Run: headless pygame with SDL's dummy video driver; simulated clock (each Clock.tick advances the game by its frame time, no real sleeping); random seed 0; keys injected as events and as key.get_pressed() state; mouse plan: one left click at the window centre at the start of phase 2, then a move to the lower-right quarter at the start of phase 3.
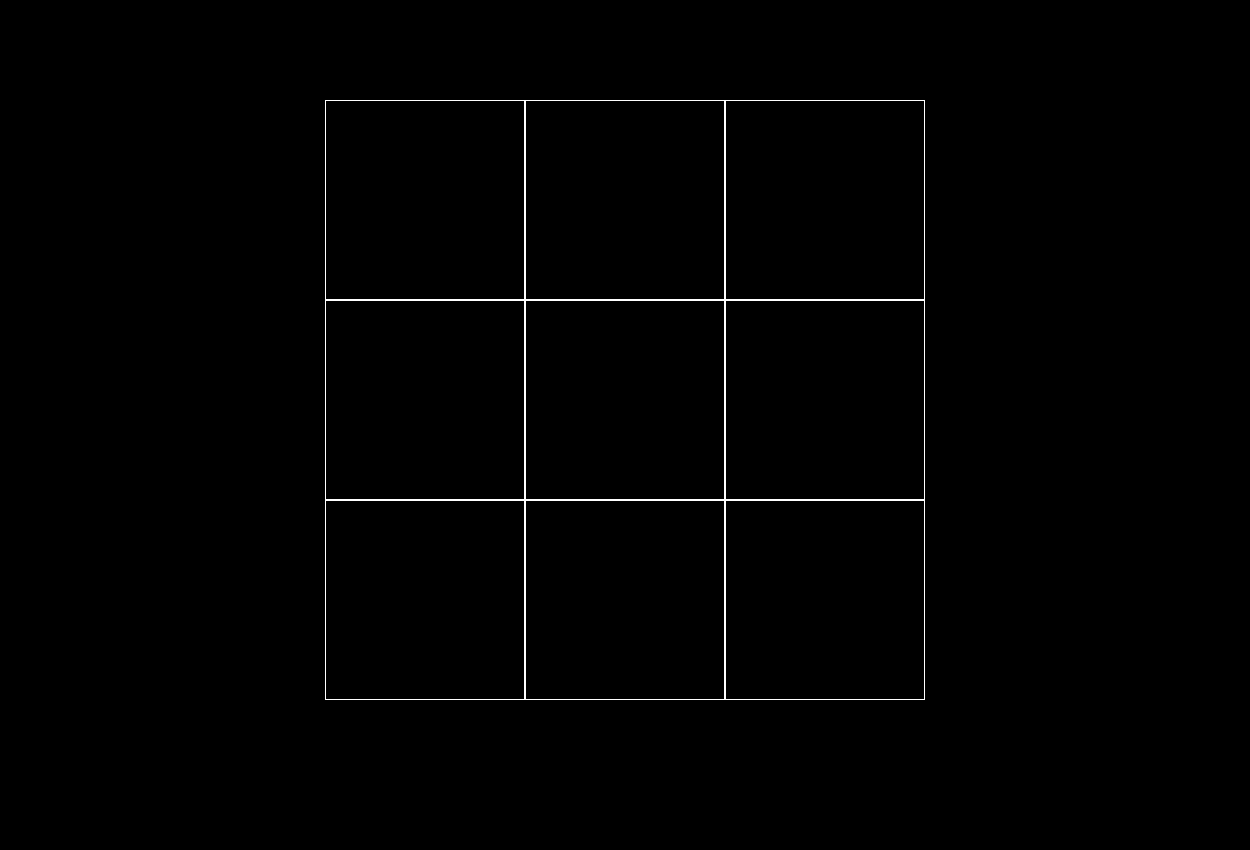
Frame 1 of 4 · flips 1–60 · no input
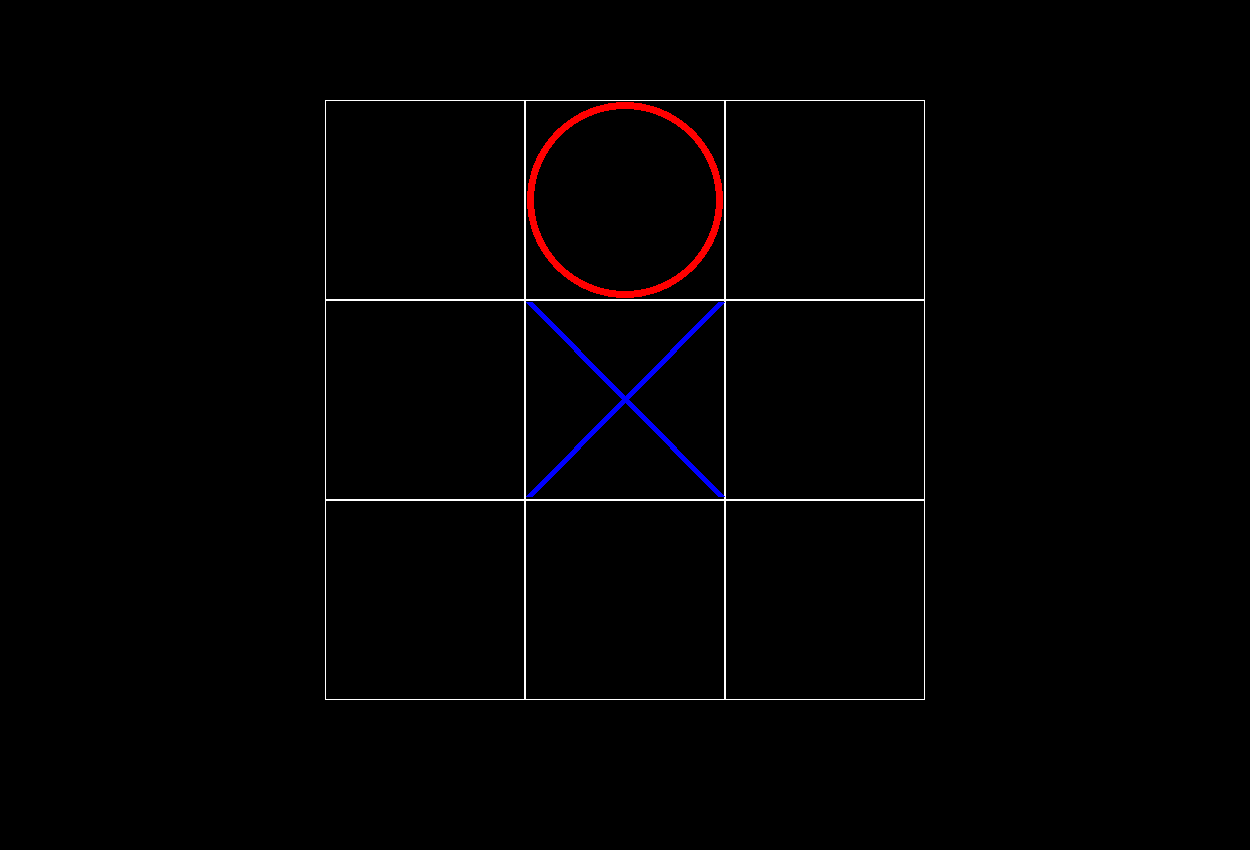
Frame 2 of 4 · flips 61–180 · clicked the window centre · tapped SPACE, RETURN · held RIGHT (→), D
Frame 3 of 4 · flips 181–300 · moved the mouse to the lower-right quarter · held DOWN (↓), S · screen unchanged from frame 2, image omitted
Frame 4 of 4 · flips 301–420 · held LEFT (←), A, UP (↑), W · screen unchanged from frame 3, image omitted

The pygame program that drew these frames:

import pygame
from random import randint

WIDTH = 1250
HEIGHT = 850
BLACK = 0
BLUE = 1
RED = 2
COLORS = ['Black', 'Blue', 'Red']


class NoughtsCrosses:
    def __init__(self, width, height, left=325, top=100, cell_size=200):
        self.width = width
        self.height = height
        self.board = [[BLACK] * width for _ in range(height)]
        self.robot = Robot(self.board)
        self.set_view(left, top, cell_size)

    def set_view(self, left, top, cell_size):
        self.left = left
        self.top = top
        self.cell_size = cell_size

    def render(self, screen):
        ots = 2
        for row in range(self.height):
            for col in range(self.width):
                pygame.draw.rect(screen, 'White', (self.left + col * self.cell_size,
                                 self.top + row * self.cell_size, self.cell_size, self.cell_size), 1)
                self.draw_moves(screen, row, col, ots)

    def draw_moves(self, screen, row, col, ots):
        if self.board[row][col] == BLUE:
            pygame.draw.line(screen, COLORS[self.board[row][col]],
                             (col * self.cell_size + 2 * ots + self.left, row * self.cell_size + ots + self.top),
                             ((col + 1) * self.cell_size - 2 * ots + self.left,
                              (row + 1) * self.cell_size - 2 * ots + self.top), width=7)
            pygame.draw.line(screen, COLORS[self.board[row][col]],
                             ((col + 1) * self.cell_size - 2 * ots + self.left,
                              row * self.cell_size + ots + self.top),
                             (col * self.cell_size + 2 * ots + self.left,
                              (row + 1) * self.cell_size - 2 * ots + self.top), width=7)
        if self.board[row][col] == RED:
            pygame.draw.circle(screen, COLORS[self.board[row][col]],
                               ((col + 0.5) * self.cell_size + self.left,
                                (row + 0.5) * self.cell_size + self.top),
                               self.cell_size / 2 - ots, width=7)

    def get_click(self, mouse_pos):
        cell = self.get_cell(mouse_pos)
        self.on_click(cell)

    def get_cell(self, pos):
        if 0 <= pos[0] - self.left < self.width * self.cell_size and \
                0 <= pos[1] - self.top < self.height * self.cell_size:
            return (pos[0] - self.left) // self.cell_size, (pos[1] - self.top) // self.cell_size
        return None

    def on_click(self, cell):
        if cell:
            col, row = cell[0], cell[1]
            if self.board[row][col] == BLACK:
                self.board[row][col] = BLUE
                if not self.is_win(BLUE) and not self.is_drawn_game():
                    self.robot.set_board(self.board)
                    self.robot.move()
                    self.board = self.robot.get_board()

    def is_win(self, color):
        set_elements = set()
        i = 1
        for row in range(self.height):
            for col in range(self.width):
                if self.board[row][col] == color:
                    set_elements.add(i)
                i += 1
        if {1, 2, 3} <= set_elements or {4, 5, 6} <= set_elements or {7, 8, 9} <= set_elements:
            return True
        if {1, 4, 7} <= set_elements or {2, 5, 8} <= set_elements or {3, 6, 9} <= set_elements:
            return True
        if {1, 5, 9} <= set_elements or {3, 5, 7} <= set_elements:
            return True
        return False

    def is_drawn_game(self):
        for row in range(self.height):
            for col in range(self.width):
                if self.board[row][col] == BLACK:
                    return False
        return True


class Robot:
    def __init__(self, board):
        self.set_board(board)

    def set_board(self, board):
        self.board = board

    def move(self):
        horisontal = self.horizontal_move()
        if not horisontal:
            vertical = self.vertical_move()
            if not vertical:
                diagonal = self.diagonal_move()
                if not diagonal:
                    self.random_move()

    def horizontal_move(self):
        for row in range(len(self.board)):
            if self.board[row].count(BLUE) == 2 or self.board[row].count(RED) == 2:
                for col in range(len(self.board[row])):
                    if self.board[row][col] == BLACK:
                        self.board[row][col] = RED
                        return True
        return False

    def vertical_move(self):
        new_board = [[BLACK] * len(self.board[row]) for row in range(len(self.board))]
        for row in range(len(self.board)):
            for col in range(len(self.board[row])):
                new_board[col][row] = self.board[row][col]
        for row in range(len(new_board)):
            if new_board[row].count(BLUE) == 2 or new_board[row].count(RED) == 2:
                for col in range(len(new_board[row])):
                    if new_board[row][col] == BLACK:
                        self.board[col][row] = RED
                        return True
        return False

    def diagonal_move(self):
        set_elements = self.get_elements_board()
        if {1, 5} <= set_elements or {1, 9} <= set_elements or {5, 9} <= set_elements:
            for i in range(len(self.board)):
                if self.board[i][i] == BLACK:
                    self.board[i][i] = RED
                    return True
        if {3, 5} <= set_elements or {5, 7} <= set_elements or {3, 7} <= set_elements:
            for i in range(len(self.board)):
                if self.board[i][len(self.board) - i - 1] == BLACK:
                    self.board[i][len(self.board) - i - 1] = RED
                    return True
        return False

    def random_move(self):
        while True:
            row, col = randint(0, 2), randint(0, 2)
            if self.board[row][col] == BLACK:
                self.board[row][col] = RED
                return

    def get_board(self):
        return self.board

    def get_elements_board(self):
        set_elements = set()
        i = 1
        for row in range(len(self.board)):
            for col in range(len(self.board[row])):
                if self.board[row][col] == BLUE:
                    set_elements.add(i)
                i += 1
        return set_elements


def main_noughts_crosses():
    pygame.init()
    size = WIDTH, HEIGHT
    screen = pygame.display.set_mode(size)
    pygame.display.set_caption('Мини-игра "Крестики-нолики"')
    noughts_crosses = NoughtsCrosses(3, 3)
    running = True
    while running:
        for event in pygame.event.get():
            if event.type == pygame.QUIT:
                running = False
            if event.type == pygame.MOUSEBUTTONDOWN:
                noughts_crosses.get_click(event.pos)
        screen.fill((0, 0, 0))
        noughts_crosses.render(screen)
        pygame.display.flip()
        if noughts_crosses.is_win(BLUE):
            pygame.time.delay(1000)
            pygame.quit()
            return True
        if noughts_crosses.is_win(RED) or noughts_crosses.is_drawn_game():
            pygame.time.delay(1000)
            pygame.quit()
            return False
    pygame.quit()
    return False


if __name__ == '__main__':
    print(main_noughts_crosses())
